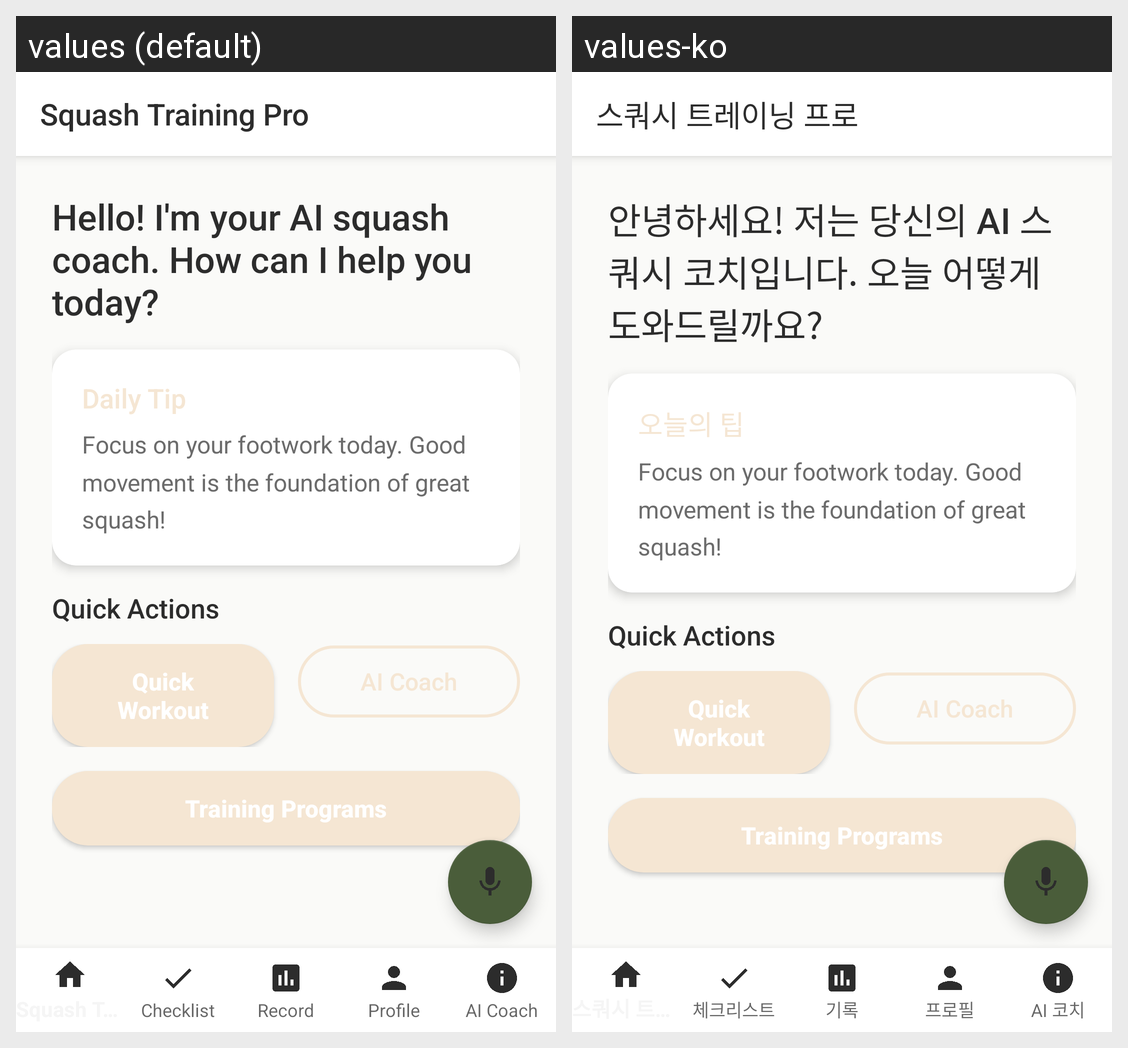

The Android screen above is rendered under two locales of the same app. Produce the string resources it draws, with the default and per-locale values.
Android screen res/layout/activity_main_modern.xml rendered under 2 locales, left to right: values (default), values-ko. Device: Nexus 5 (rendered at 1080×1920; each locale shown at half size, 540×960, under a caption strip naming it); theme Theme.AppCompat.DayNight.NoActionBar.
Strings drawn on this screen, with the default value and each locale's value (text and hints the layout hard-codes, and strings that could not be matched under every locale, appear in the picture but are not listed):

app_name
  values: Squash Training Pro
  values-ko: 스쿼시 트레이닝 프로

welcome_message
  values: Hello! I'm your AI squash coach. How can I help you today?
  values-ko: 안녕하세요! 저는 당신의 AI 스쿼시 코치입니다. 오늘 어떻게 도와드릴까요?

daily_tip
  values: Daily Tip
  values-ko: 오늘의 팁
